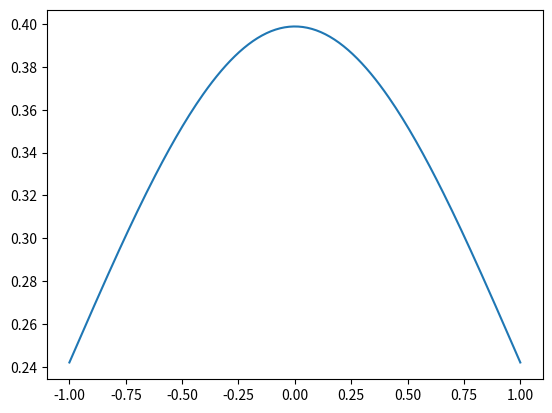

Recreate this plot in Python.
# Multi dimensional Gaussian distribution

import numpy as np
from matplotlib import pyplot as plt

def multi_gauss(x, mu, cov):
    """
    x and mu must be vectors with same dimensions
    cov is a symmetric positive definite matrix
    """

    numerator =  (-1/2) * ((x-mu).T.dot(np.linalg.inv(cov))).dot((x-mu))
    denominator =  1 / ( ((2* np.pi)**(len(mu)/2)) * (np.linalg.det(cov)**(1/2)) )

    numerator = np.exp(numerator)

    return (numerator*denominator)

def test_multi_gauss():
    x = np.array([[0], [0]])
    mu = np.array([[0], [0]])
    cov = np.eye(2)
    print(multi_gauss(x, mu, cov))

# vectorize takes in a domain of values and returns
# vector of dimension D (x, mu)
def vectorize(domain, D):
    pass

if __name__ == '__main__':
    domain = np.linspace(-1, 1, 200)
    mu = np.array([0])
    vec = [np.array([i]) for i in domain]
    ran = [multi_gauss(i, mu, np.eye(1)) for i in vec]

    plt.plot(domain, ran)
    plt.show()
    